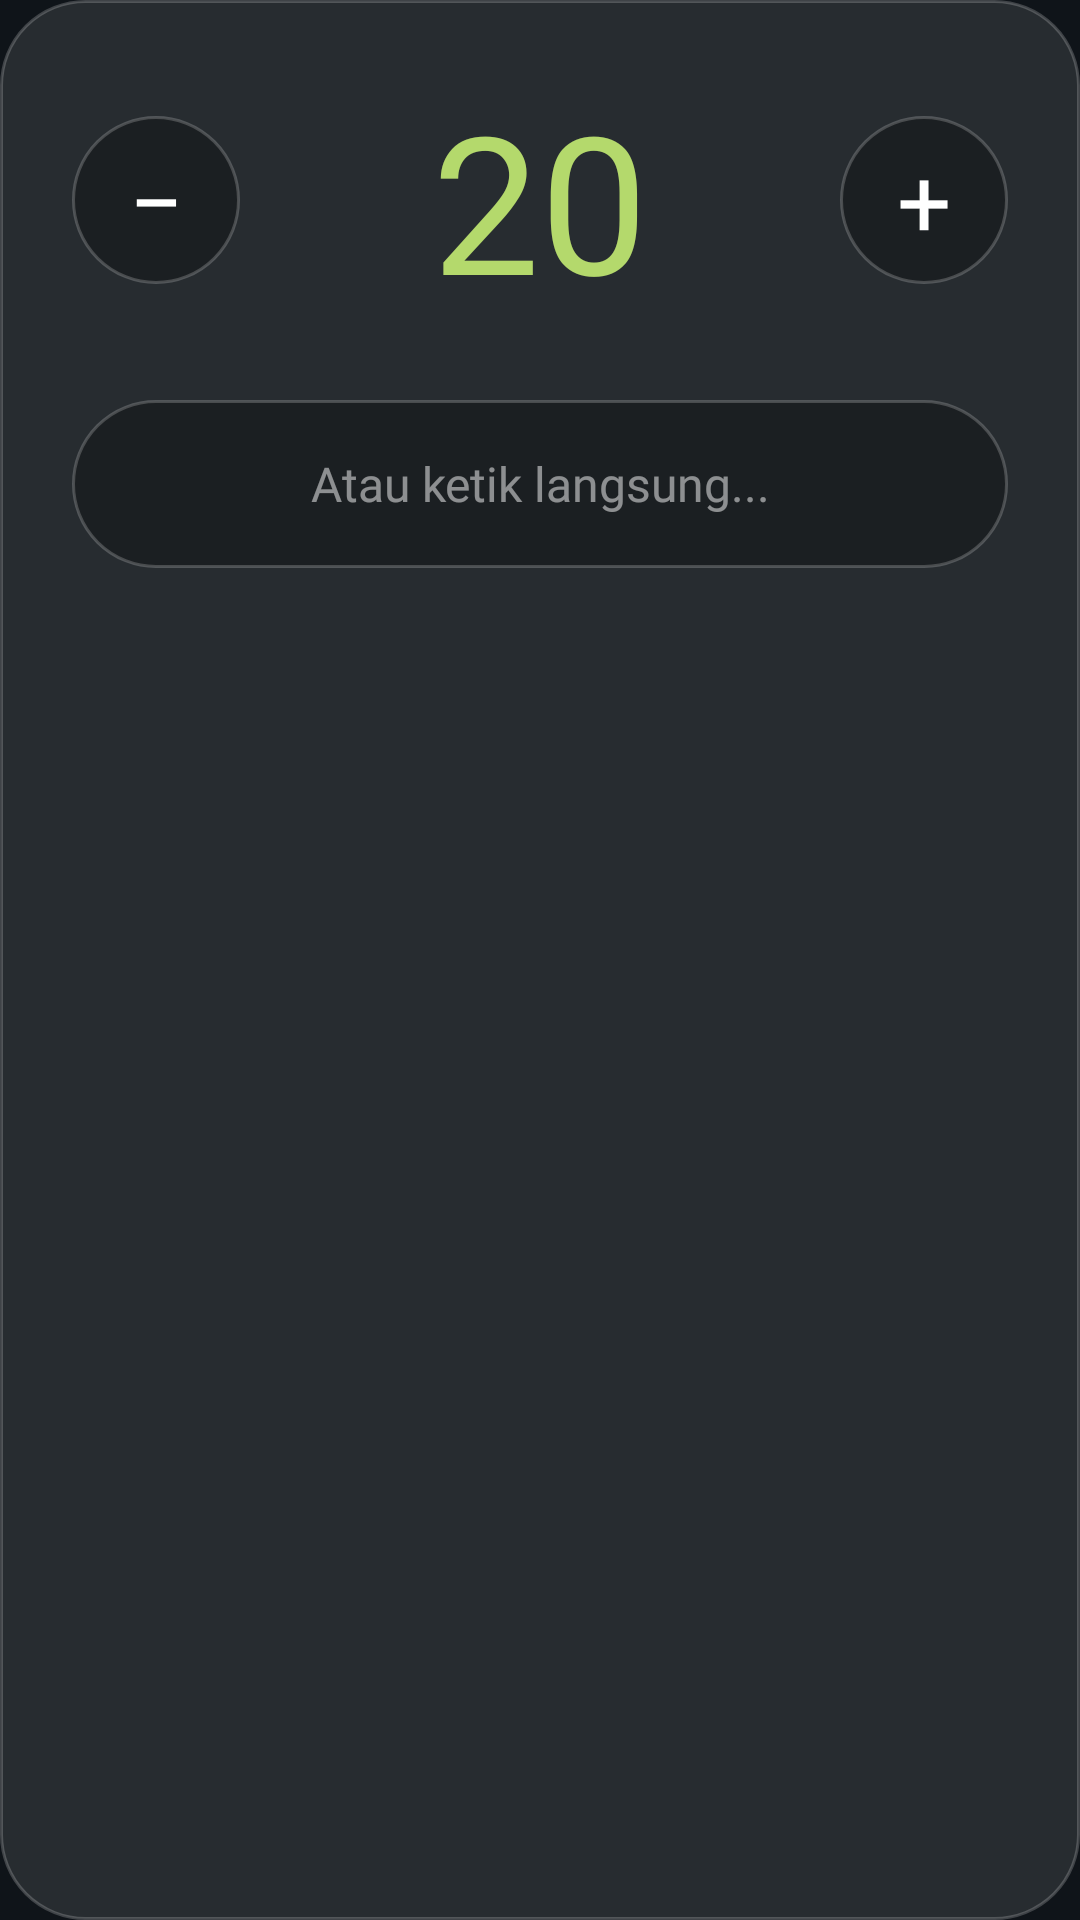

Produce the Android XML layout that renders to this screen, including the resource entries it uses.
<!-- AndroidManifest.xml: application theme Theme.MindCheck -->
<!-- res/layout/view_number_input.xml -->
<?xml version="1.0" encoding="utf-8"?>
<LinearLayout xmlns:android="http://schemas.android.com/apk/res/android"
    android:layout_width="match_parent"
    android:layout_height="wrap_content"
    android:orientation="vertical"
    android:background="@drawable/bg_card_glass_simple"
    android:padding="24dp">

    
    <LinearLayout
        android:layout_width="match_parent"
        android:layout_height="wrap_content"
        android:orientation="horizontal"
        android:gravity="center"
        android:layout_marginBottom="24dp">

        
        <TextView
            android:id="@+id/btnDecrease"
            android:layout_width="56dp"
            android:layout_height="56dp"
            android:text="−"
            android:textSize="32sp"
            android:textColor="@color/white"
            android:fontFamily="@font/poppins_light"
            android:gravity="center"
            android:background="@drawable/bg_glass_button_dark"
            android:clickable="true"
            android:focusable="true"
            android:layout_marginEnd="20dp" />

        
        <TextView
            android:id="@+id/tvNumberValue"
            android:layout_width="0dp"
            android:layout_height="wrap_content"
            android:layout_weight="1"
            android:text="20"
            android:textSize="64sp"
            android:textColor="#B4D96C"
            android:fontFamily="@font/poppins_extralight"
            android:gravity="center" />

        
        <TextView
            android:id="@+id/btnIncrease"
            android:layout_width="56dp"
            android:layout_height="56dp"
            android:text="+"
            android:textSize="32sp"
            android:textColor="@color/white"
            android:fontFamily="@font/poppins_light"
            android:gravity="center"
            android:background="@drawable/bg_glass_button_dark"
            android:clickable="true"
            android:focusable="true"
            android:layout_marginStart="20dp" />
    </LinearLayout>

    
    <EditText
        android:id="@+id/etNumberInput"
        android:layout_width="match_parent"
        android:layout_height="56dp"
        android:hint="Atau ketik langsung..."
        android:textSize="16sp"
        android:textColor="@color/white"
        android:textColorHint="#80FFFFFF"
        android:fontFamily="@font/poppins_regular"
        android:gravity="center"
        android:inputType="number"
        android:background="@drawable/bg_glass_button_dark"
        android:padding="16dp" />

</LinearLayout>
<!-- resources referenced by this layout -->
<resources>
  <color name="white">#FFFFFFFF</color>
  <!-- drawable bg_card_glass_simple (drawable) -->
  <?xml version="1.0" encoding="utf-8"?>
  <shape xmlns:android="http://schemas.android.com/apk/res/android"
      android:shape="rectangle">
      <solid android:color="#1AFFFFFF" />
      <stroke 
          android:width="1dp" 
          android:color="#33FFFFFF" />
      <corners android:radius="28dp" />
  </shape>
  <!-- drawable bg_glass_button_dark (drawable) -->
  <?xml version="1.0" encoding="utf-8"?>
  <ripple xmlns:android="http://schemas.android.com/apk/res/android"
      android:color="#33FFFFFF">
      <item>
          <shape android:shape="rectangle">
              <solid android:color="#4D000000" />
              <stroke
                  android:width="1dp"
                  android:color="#33FFFFFF" />
              <corners android:radius="28dp" />
          </shape>
      </item>
  </ripple>
  <style name="Theme.MindCheck" parent="Base.Theme.MindCheck" />
  <style name="Base.Theme.MindCheck" parent="Base.Theme.MindCheck.Dark" />
  <style name="Base.Theme.MindCheck.Dark" parent="Theme.Material3.Dark.NoActionBar">
          
          <item name="colorPrimary">#B4D96C</item>
          <item name="colorPrimaryVariant">@color/emeraldGreen</item>
          <item name="colorOnPrimary">@color/darkBackground</item>
  
          
          <item name="colorSecondary">#B4D96C</item>
          <item name="colorSecondaryVariant">@color/seafoamGreen</item>
          <item name="colorOnSecondary">@color/darkBackground</item>
  
          
          <item name="android:statusBarColor">@color/darkBackground</item>
          <item name="android:windowLightStatusBar">false</item>
          <item name="android:navigationBarColor">@color/darkBackground</item>
  
          
          <item name="android:colorBackground">@color/backgroundDark</item>
          <item name="colorSurface">@color/darkSurface</item>
  
          
          <item name="android:textColorPrimary">@color/textPrimaryDark</item>
          <item name="android:textColorSecondary">@color/textSecondaryDark</item>
  
          
          <item name="elevationOverlayEnabled">true</item>
      </style>
  <color name="emeraldGreen">#5FB598</color>
  <color name="darkBackground">#1A2E2A</color>
  <color name="seafoamGreen">#A7D9C9</color>
  <color name="backgroundDark">#0F1419</color>
  <color name="darkSurface">#243831</color>
  <color name="textPrimaryDark">#F9FAFB</color>
  <color name="textSecondaryDark">#D1D5DB</color>
</resources>
